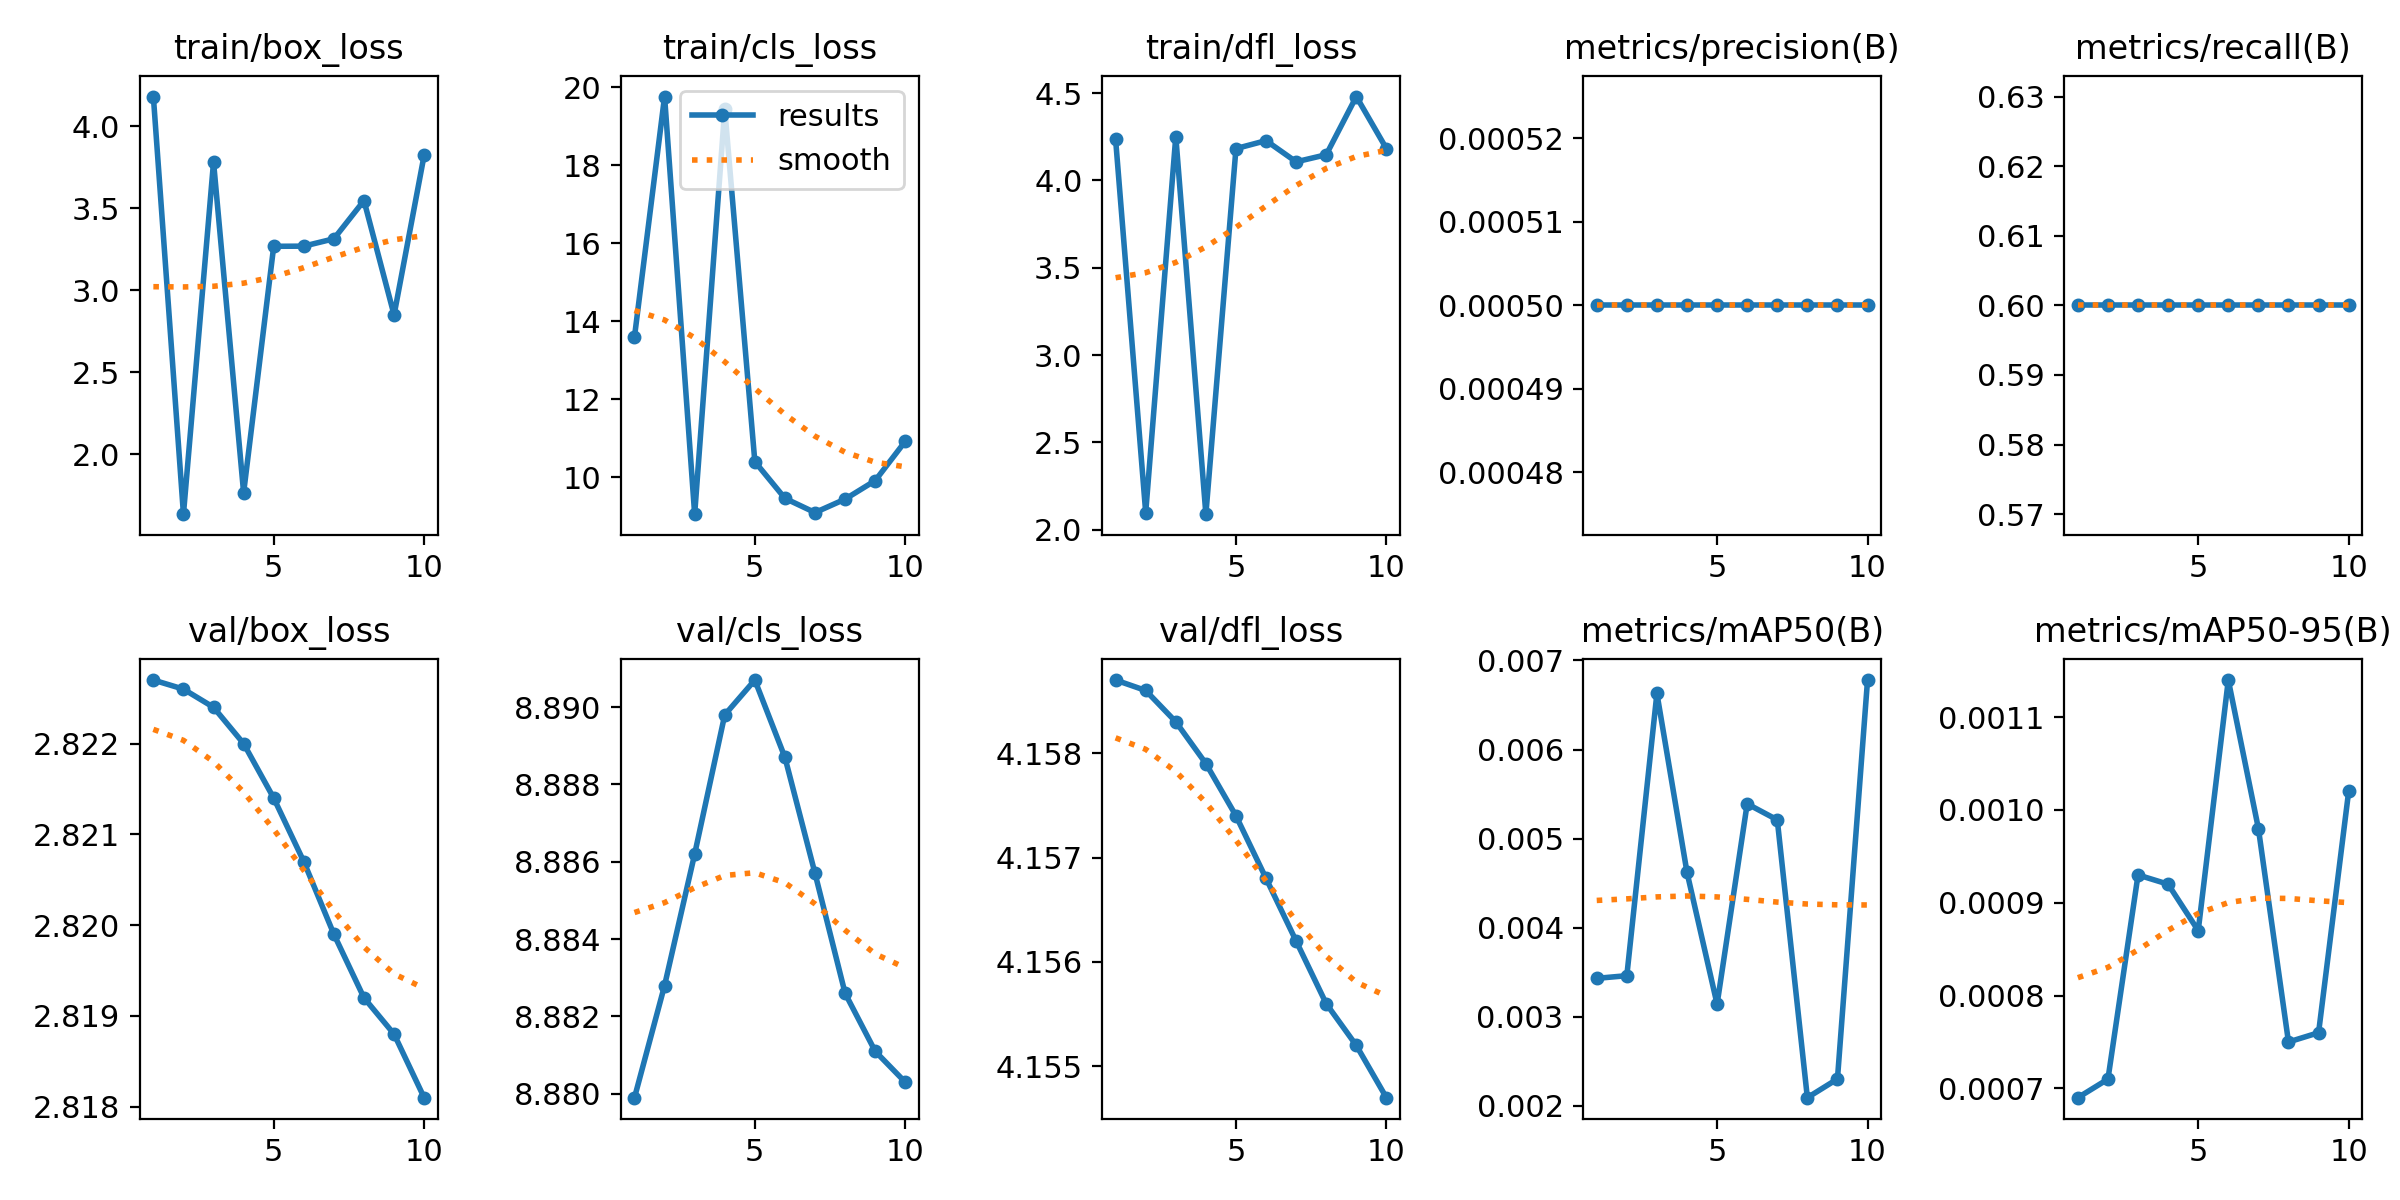

The data file committed next to this chart (first rows):
epoch, train/box_loss, train/cls_loss, train/dfl_loss, metrics/precision(B), metrics/recall(B), metrics/mAP50(B), metrics/mAP50-95(B), val/box_loss, val/cls_loss, val/dfl_loss, lr/pg0, lr/pg1, lr/pg2
1, 4.18, 13.6, 4.235, 0.0005, 0.6, 0.00343, 0.00069, 2.823, 8.88, 4.159, 2e-05, 2e-05, 2e-05
2, 1.634, 19.76, 2.098, 0.0005, 0.6, 0.00346, 0.00071, 2.823, 8.883, 4.159, 5.406e-05, 5.406e-05, 5.406e-05
3, 3.781, 9.056, 4.251, 0.0005, 0.6, 0.00663, 0.00093, 2.822, 8.886, 4.158, 8.02e-05, 8.02e-05, 8.02e-05
4, 1.764, 19.44, 2.088, 0.0005, 0.6, 0.00462, 0.00092, 2.822, 8.89, 4.158, 9.842e-05, 9.842e-05, 9.842e-05
5, 3.267, 10.4, 4.182, 0.0005, 0.6, 0.00314, 0.00087, 2.821, 8.891, 4.157, 0.0001087, 0.0001087, 0.0001087
6, 3.268, 9.462, 4.228, 0.0005, 0.6, 0.00539, 0.00114, 2.821, 8.889, 4.157, 0.0001111, 0.0001111, 0.0001111
7, 3.313, 9.097, 4.107, 0.0005, 0.6, 0.00521, 0.00098, 2.82, 8.886, 4.156, 0.0001056, 0.0001056, 0.0001056
8, 3.546, 9.441, 4.147, 0.0005, 0.6, 0.00209, 0.00075, 2.819, 8.883, 4.156, 9.21e-05, 9.21e-05, 9.21e-05
9, 2.849, 9.916, 4.481, 0.0005, 0.6, 0.0023, 0.00076, 2.819, 8.881, 4.155, 7.072e-05, 7.072e-05, 7.072e-05
10, 3.824, 10.92, 4.182, 0.0005, 0.6, 0.00678, 0.00102, 2.818, 8.88, 4.155, 4.142e-05, 4.142e-05, 4.142e-05
